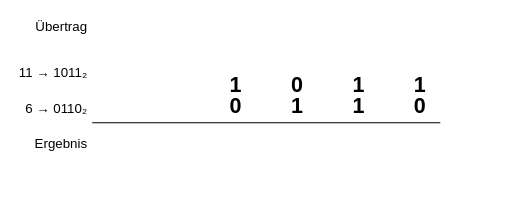
t = 0.00 s
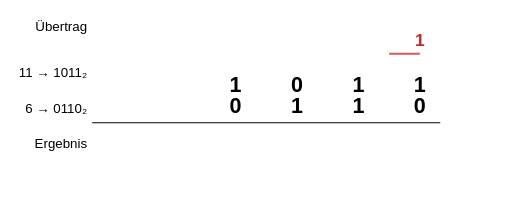
t = 2.00 s
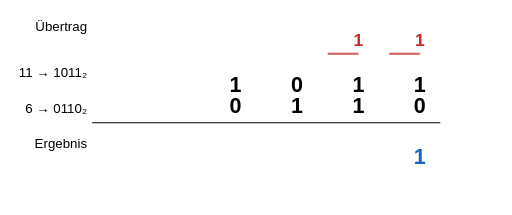
t = 4.00 s
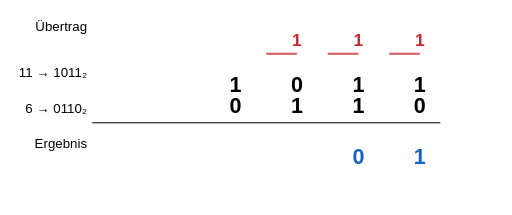
t = 6.00 s
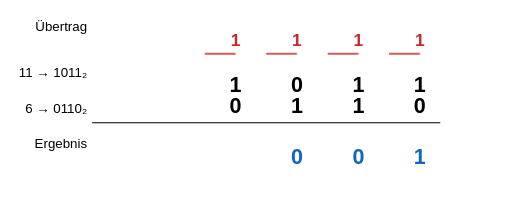
t = 8.00 s
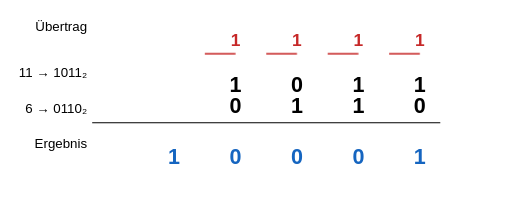
t = 10.00 s

The animated SVG that drew these frames (rendered in a browser with its animation timeline set to each time). Animation: 1 CSS @keyframes rule; frames cover the first 10.00 s.

<?xml version="1.0" encoding="UTF-8"?>
<svg xmlns="http://www.w3.org/2000/svg" width="1000" height="420" viewBox="0 0 1000 420">
<style>
text { font-family: Arial, sans-serif; }
.bit { font-size: 42px; font-weight: bold; text-anchor: middle; }
.label { font-size: 26px; }
.carry { fill: #c62828; opacity: 0; font-size: 34px; font-weight: bold; text-anchor: middle; }
.result { fill: #1565c0; opacity: 0; font-size: 42px; font-weight: bold; text-anchor: middle; }

#c0 { animation: show 1s 1s forwards; }
#r0 { animation: show 1s 2s forwards; }

#c1 { animation: show 1s 3s forwards; }
#r1 { animation: show 1s 4s forwards; }

#c2 { animation: show 1s 5s forwards; }
#r2 { animation: show 1s 6s forwards; }

#c3 { animation: show 1s 7s forwards; }
#r3 { animation: show 1s 8s forwards; }

#r4 { animation: show 1s 9s forwards; }
#final { animation: show 1s 10s forwards; }

.arrow { stroke:#c62828; stroke-width:3; fill:none; opacity:0; }
#a0 { animation: show 1s 1s forwards; }
#a1 { animation: show 1s 3s forwards; }
#a2 { animation: show 1s 5s forwards; }
#a3 { animation: show 1s 7s forwards; }

@keyframes show {
  from { opacity:0; }
  to   { opacity:1; }
}
</style>

<text x="170" y="60" class="label" text-anchor="end">Übertrag</text>
<text x="170" y="150" class="label" text-anchor="end">11 → 1011₂</text>
<text x="170" y="220" class="label" text-anchor="end">6 → 0110₂</text>
<text x="170" y="290" class="label" text-anchor="end">Ergebnis</text>

<line x1="180" y1="240" x2="860" y2="240" stroke="black" stroke-width="2"/>

<text x="820" y="90" class="carry" id="c0">1</text>
<text x="700" y="90" class="carry" id="c1">1</text>
<text x="580" y="90" class="carry" id="c2">1</text>
<text x="460" y="90" class="carry" id="c3">1</text>

<path id="a0" class="arrow" d="M820 105 L760 105"/>
<path id="a1" class="arrow" d="M700 105 L640 105"/>
<path id="a2" class="arrow" d="M580 105 L520 105"/>
<path id="a3" class="arrow" d="M460 105 L400 105"/>

<text x="460" y="180" class="bit">1</text>
<text x="580" y="180" class="bit">0</text>
<text x="700" y="180" class="bit">1</text>
<text x="820" y="180" class="bit">1</text>

<text x="460" y="220" class="bit">0</text>
<text x="580" y="220" class="bit">1</text>
<text x="700" y="220" class="bit">1</text>
<text x="820" y="220" class="bit">0</text>

<text x="820" y="320" class="result" id="r0">1</text>
<text x="700" y="320" class="result" id="r1">0</text>
<text x="580" y="320" class="result" id="r2">0</text>
<text x="460" y="320" class="result" id="r3">0</text>
<text x="340" y="320" class="result" id="r4">1</text>

<text x="500" y="390" class="result" id="final">1011₂ + 0110₂ = 10001₂ = 17₁₀</text>
</svg>
